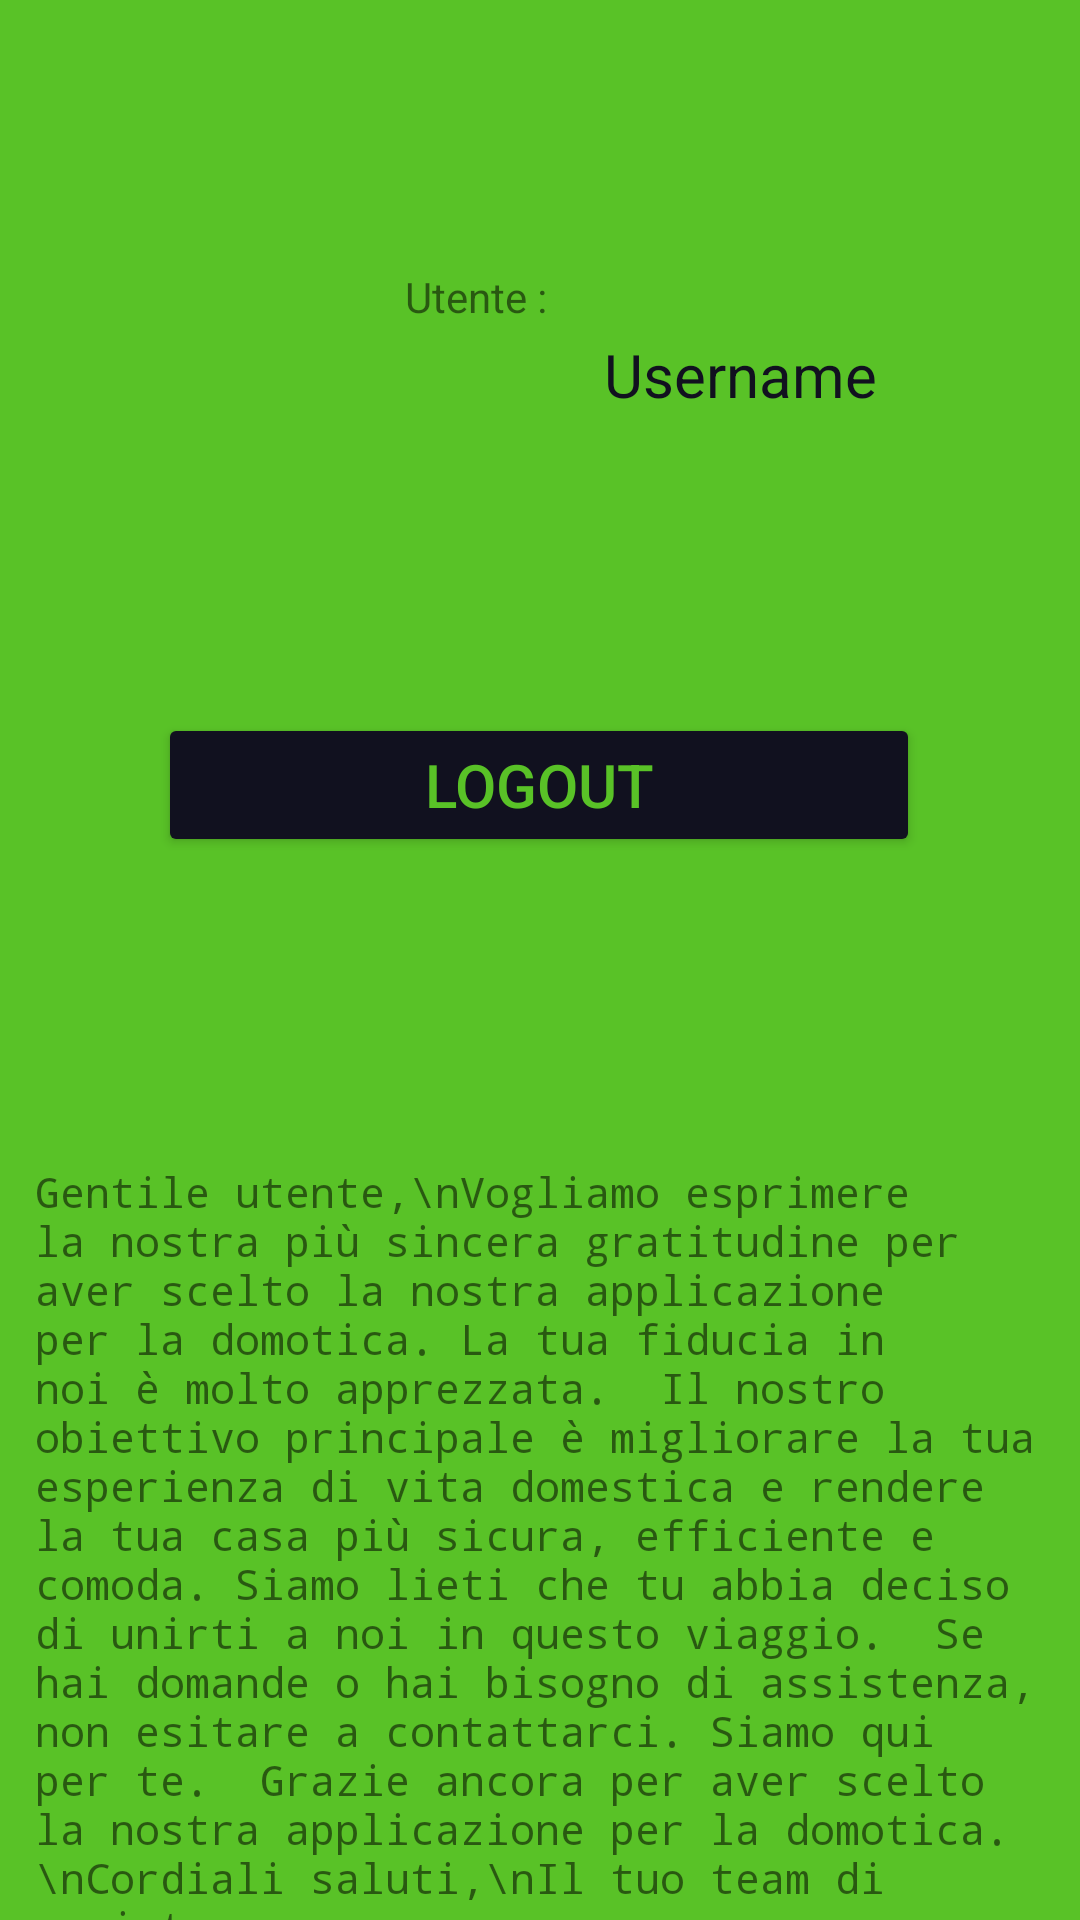

The Android layout XML behind this screen, and the referenced resources:
<!-- AndroidManifest.xml: application theme Theme.Domotik -->
<!-- res/layout/fragment_logout.xml -->
<?xml version="1.0" encoding="utf-8"?>
<layout xmlns:android="http://schemas.android.com/apk/res/android"
    xmlns:app="http://schemas.android.com/apk/res-auto"
    xmlns:tools="http://schemas.android.com/tools">
    <data>
        <variable
            name="impostazionibinding"
            type="com.example.domotik.ui.notifications.Impostazioni" />
    </data>
    <FrameLayout
        android:layout_width="match_parent"
        android:layout_height="match_parent"
        tools:context=".ui.notifications.Impostazioni">

        <androidx.constraintlayout.widget.ConstraintLayout
            android:layout_width="match_parent"
            android:layout_height="729dp"
            android:background="#59C227"
            app:layout_constraintBottom_toBottomOf="parent"
            app:layout_constraintTop_toTopOf="parent"
            app:layout_constraintVertical_bias="0.5"
            tools:layout_editor_absoluteY="1dp">

            <Button
                android:id="@+id/logout"
                android:layout_width="254dp"
                android:layout_height="wrap_content"
                android:layout_gravity="center"
                android:layout_weight="1"
                android:backgroundTint="@color/dark_blue"
                android:text="LOGOUT"
                android:textColor="@color/app_theme"
                android:textSize="20dp"
                app:layout_constraintBottom_toBottomOf="parent"
                app:layout_constraintEnd_toEndOf="parent"
                app:layout_constraintHorizontal_bias="0.496"
                app:layout_constraintStart_toStartOf="parent"
                app:layout_constraintTop_toTopOf="parent"
                app:layout_constraintVertical_bias="0.349" />

            <ImageView
                android:id="@+id/imageView"
                android:layout_width="133dp"
                android:layout_height="111dp"
                android:src="@drawable/baseline_person_24"
                app:layout_constraintBottom_toBottomOf="parent"
                app:layout_constraintEnd_toStartOf="@+id/username"
                app:layout_constraintHorizontal_bias="0.5"
                app:layout_constraintStart_toStartOf="parent"
                app:layout_constraintTop_toTopOf="parent"
                app:layout_constraintVertical_bias="0.114" />

            <TextView
                android:id="@+id/username"
                android:layout_width="234dp"
                android:layout_height="26dp"
                android:text="Username"
                android:textAlignment="center"
                android:textColor="@color/dark_blue"
                android:textSize="20sp"
                app:layout_constraintBottom_toBottomOf="@+id/imageView"
                app:layout_constraintEnd_toEndOf="parent"
                app:layout_constraintHorizontal_bias="0.5"
                app:layout_constraintStart_toEndOf="@+id/imageView"
                app:layout_constraintTop_toTopOf="@+id/imageView"
                app:layout_constraintVertical_bias="0.482" />

            <TextView
                android:id="@+id/textView6"
                android:layout_width="90dp"
                android:layout_height="22dp"
                android:text="Utente :"
                app:layout_constraintBottom_toTopOf="@+id/username"
                app:layout_constraintEnd_toEndOf="parent"
                app:layout_constraintHorizontal_bias="0.5"
                app:layout_constraintStart_toEndOf="@+id/imageView"
                app:layout_constraintStart_toStartOf="parent"
                app:layout_constraintTop_toTopOf="parent"
                app:layout_constraintVertical_bias="1.0" />

            <TextView
                android:id="@+id/textView2"
                android:layout_width="337dp"
                android:layout_height="294dp"
                android:layout_marginStart="32dp"
                android:layout_marginEnd="32dp"
                android:fontFamily="monospace"
                android:text="Gentile utente,\nVogliamo esprimere la nostra più sincera gratitudine per aver scelto la nostra applicazione per la domotica. La tua fiducia in noi è molto apprezzata.  Il nostro obiettivo principale è migliorare la tua esperienza di vita domestica e rendere la tua casa più sicura, efficiente e comoda. Siamo lieti che tu abbia deciso di unirti a noi in questo viaggio.  Se hai domande o hai bisogno di assistenza, non esitare a contattarci. Siamo qui per te.  Grazie ancora per aver scelto la nostra applicazione per la domotica.\nCordiali saluti,\nIl tuo team di assistenza "
                android:textSize="14sp"
                app:layout_constraintBottom_toBottomOf="parent"
                app:layout_constraintEnd_toEndOf="parent"
                app:layout_constraintHorizontal_bias="0.5"
                app:layout_constraintStart_toStartOf="parent"
                app:layout_constraintTop_toTopOf="parent"
                app:layout_constraintVertical_bias="0.891" />

        </androidx.constraintlayout.widget.ConstraintLayout>


    </FrameLayout>
</layout>
<!-- resources referenced by this layout -->
<resources>
  <color name="app_theme">#59C227</color>
  <color name="dark_blue">#11111F</color>
  <style name="Theme.Domotik" parent="Theme.MaterialComponents.DayNight.DarkActionBar">
          
          <item name="colorPrimary">@color/purple_500</item>
          <item name="colorPrimaryVariant">@color/purple_700</item>
          <item name="colorOnPrimary">@color/white</item>
          
          <item name="colorSecondary">@color/teal_200</item>
          <item name="colorSecondaryVariant">@color/teal_700</item>
          <item name="colorOnSecondary">@color/black</item>
          
          <item name="android:statusBarColor">?attr/colorPrimaryVariant</item>
          
      </style>
  <color name="purple_500">#FF6200EA</color>
  <color name="purple_700">#FF3700B3</color>
  <color name="white">#FFFFFFFF</color>
  <color name="teal_200">#FF03DAC5</color>
  <color name="teal_700">#FF018786</color>
  <color name="black">#FF000000</color>
</resources>
